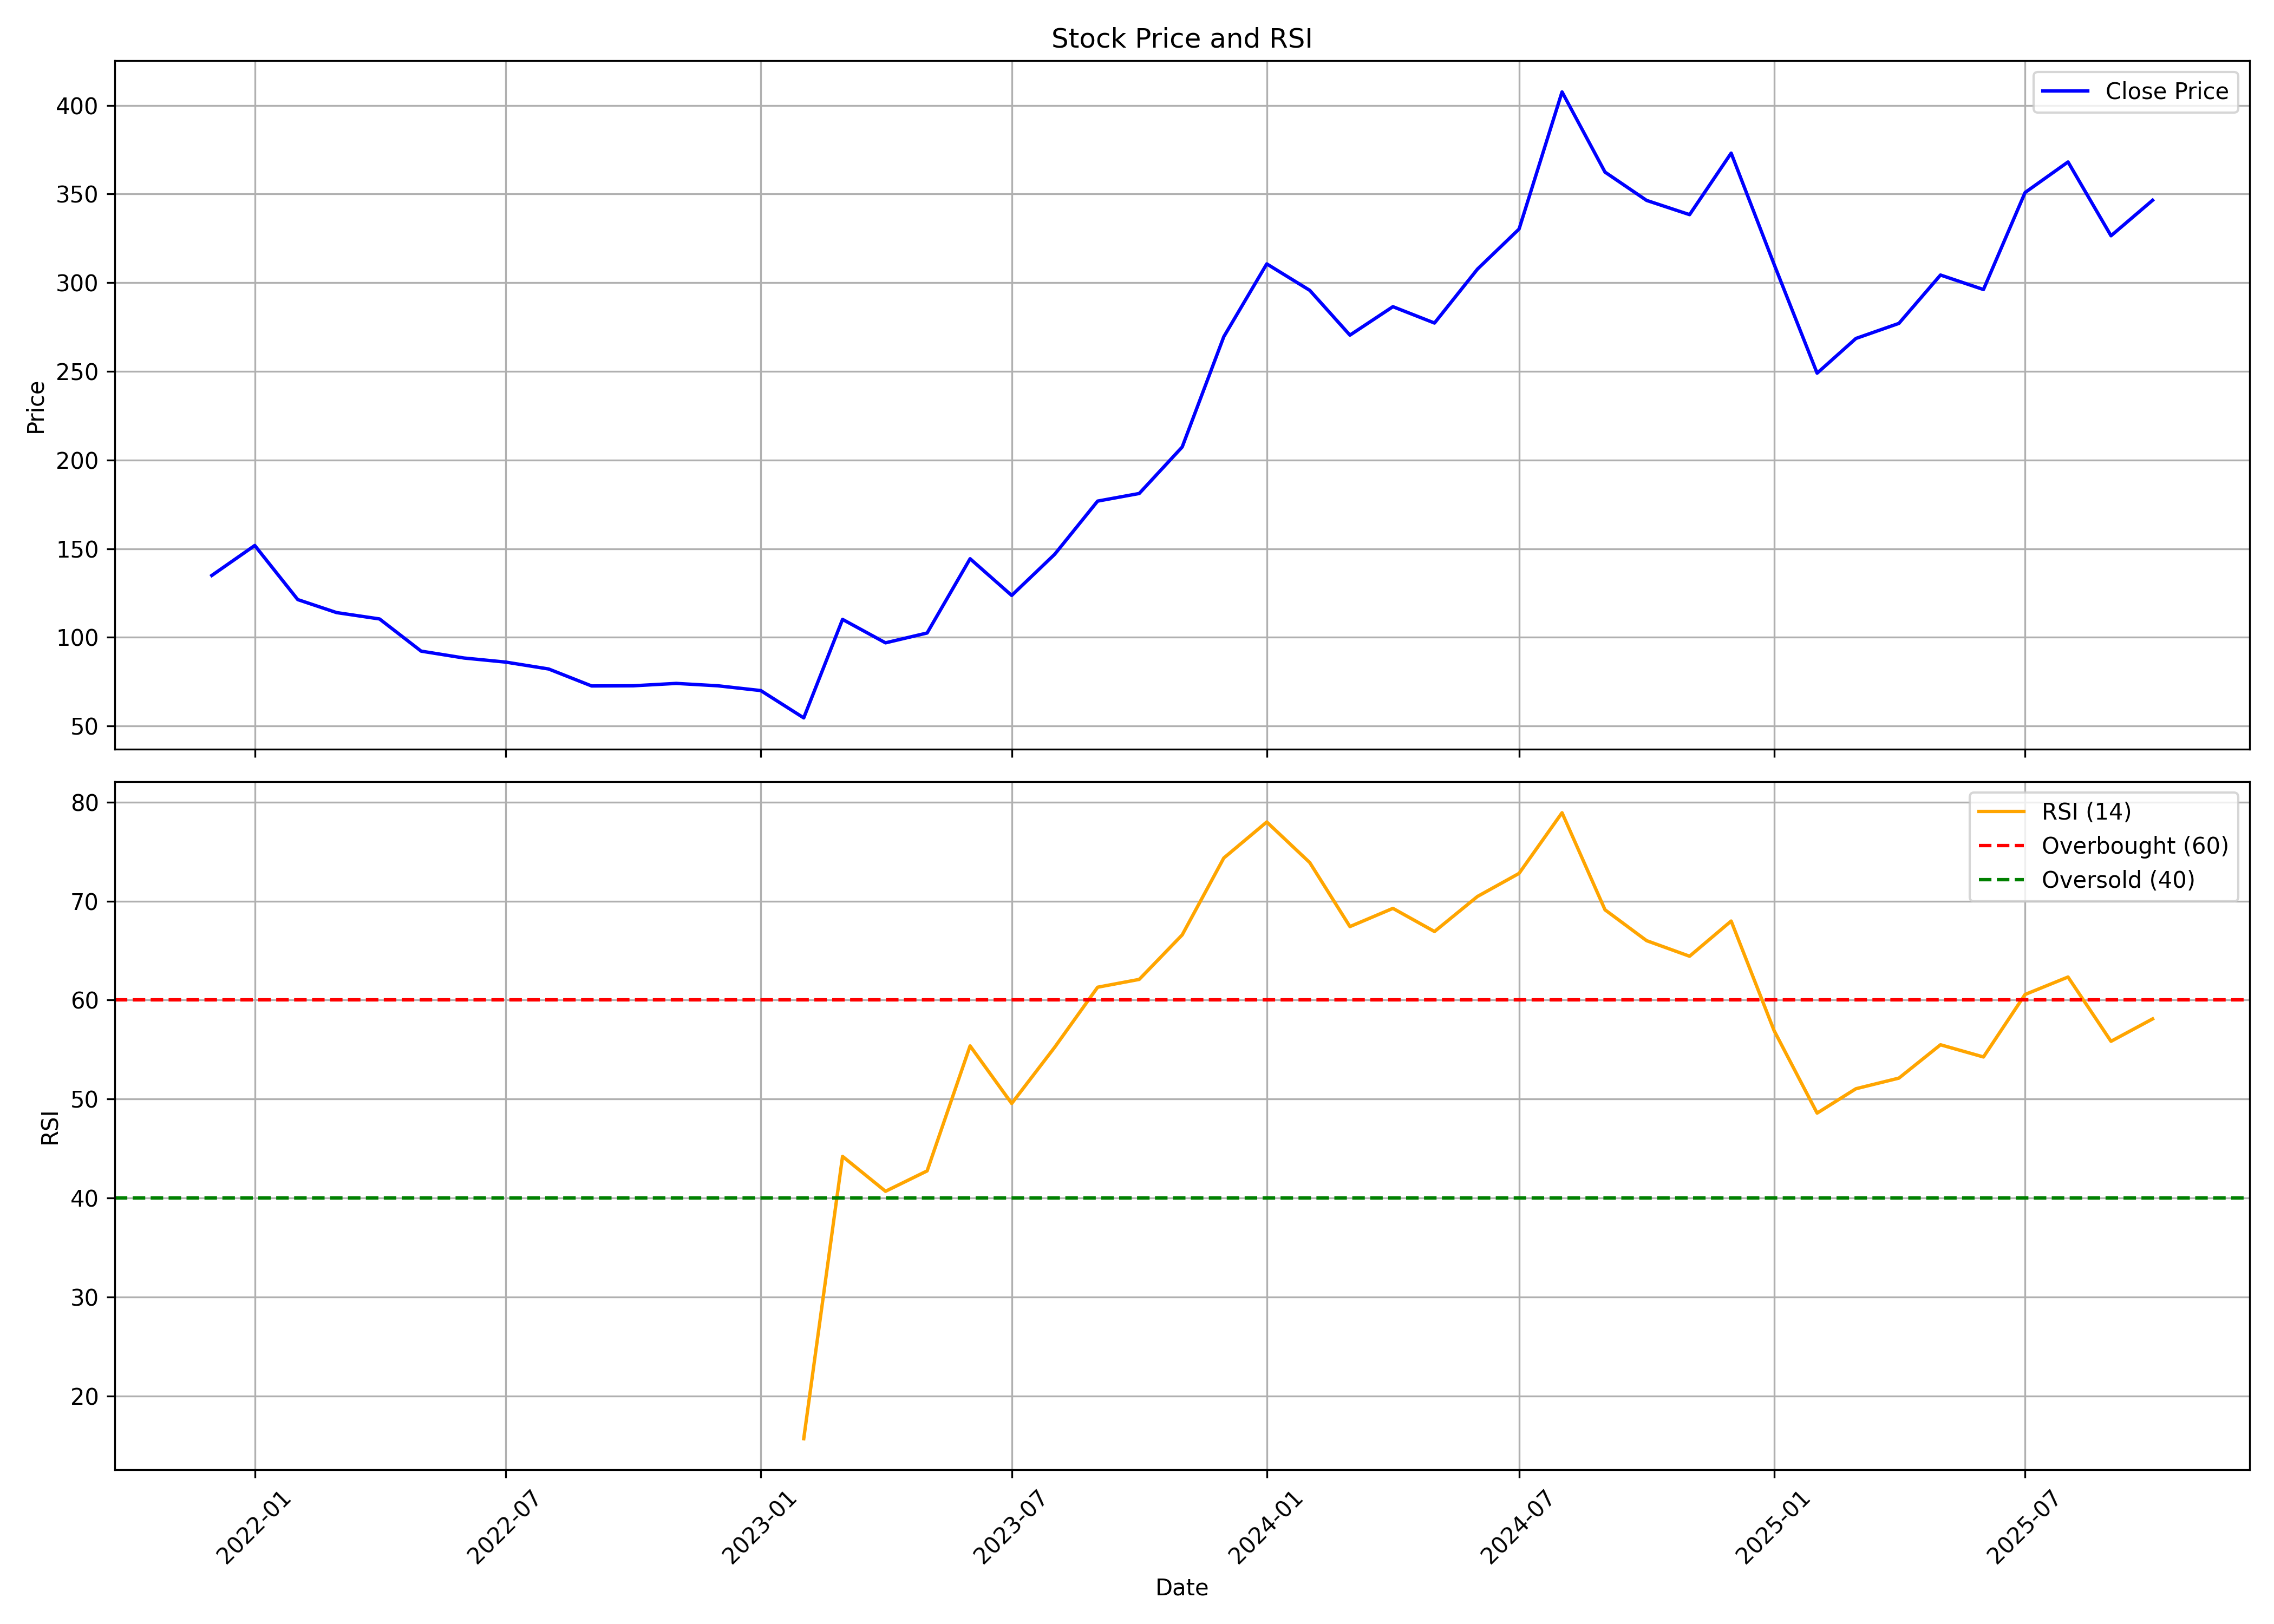

Data behind this chart, as committed beside it:
, date, symbol, open, high, low, close, volume, rsi
0, 2021-12-01, ASIANENE, 150.5, 152, 124.6, 134.9, 535231, 
1, 2022-01-01, ASIANENE, 138.1, 172.5, 135.2, 151.8, 3263150, 
2, 2022-02-01, ASIANENE, 152.9, 160.5, 108, 121.3, 1736782, 
3, 2022-03-01, ASIANENE, 121.3, 128.6, 109.5, 114, 2019816, 
4, 2022-04-01, ASIANENE, 115.6, 129.3, 109.7, 110.4, 1286544, 
5, 2022-05-01, ASIANENE, 108.2, 109.7, 82.32, 92.24, 1263477, 
6, 2022-06-01, ASIANENE, 93.58, 108.7, 78.78, 88.35, 2403256, 
7, 2022-07-01, ASIANENE, 86.9, 93.53, 82.27, 86.06, 592040, 
8, 2022-08-01, ASIANENE, 86.75, 91.74, 72.69, 82.17, 1950080, 
9, 2022-09-01, ASIANENE, 80.77, 88.75, 69.85, 72.59, 1687801, 
10, 2022-10-01, ASIANENE, 73.94, 85.56, 70.8, 72.69, 2852812, 
11, 2022-11-01, ASIANENE, 73.54, 79.42, 65.61, 74.04, 1634929, 
12, 2022-12-01, ASIANENE, 74.69, 84.56, 65.02, 72.69, 2184120, 
13, 2023-01-01, ASIANENE, 72.69, 74.79, 66.56, 70, 967466, 
14, 2023-02-01, ASIANENE, 70.65, 74.79, 52.35, 54.6, 975596, 15.68
15, 2023-03-01, ASIANENE, 55.39, 110.2, 51.35, 110.1, 9784385, 44.2
16, 2023-04-01, ASIANENE, 111.7, 115.5, 89.75, 96.93, 671705, 40.68
17, 2023-05-01, ASIANENE, 96.93, 106, 89.65, 102.5, 1124743, 42.74
18, 2023-06-01, ASIANENE, 104.5, 144.3, 102, 144.3, 2755291, 55.37
19, 2023-07-01, ASIANENE, 151.4, 151.4, 123.6, 123.6, 346270, 49.55
20, 2023-08-01, ASIANENE, 122.7, 151.6, 118.7, 146.8, 1314131, 55.23
21, 2023-09-01, ASIANENE, 144, 186.5, 140.6, 176.8, 1648225, 61.3
22, 2023-10-01, ASIANENE, 176.8, 207.9, 172.9, 181.1, 2466770, 62.09
23, 2023-11-01, ASIANENE, 183.5, 207.4, 168.1, 207.4, 1842130, 66.58
24, 2023-12-01, ASIANENE, 216.4, 296.2, 206.5, 269.5, 4667566, 74.35
25, 2024-01-01, ASIANENE, 264.6, 343.3, 257.2, 310.6, 1735260, 77.99
26, 2024-02-01, ASIANENE, 311.1, 335, 279.8, 295.7, 1315229, 73.89
27, 2024-03-01, ASIANENE, 295.2, 302.2, 229.6, 270.4, 1102302, 67.42
28, 2024-04-01, ASIANENE, 279.2, 304.4, 264.3, 286.5, 705443, 69.26
29, 2024-05-01, ASIANENE, 286.5, 330.8, 266, 277.3, 1916586, 66.92
30, 2024-06-01, ASIANENE, 287.6, 323.8, 247.5, 307.7, 3524315, 70.47
31, 2024-07-01, ASIANENE, 313.6, 366, 305.7, 330.3, 3158765, 72.8
32, 2024-08-01, ASIANENE, 335.2, 442.9, 280.2, 407.6, 8499665, 78.93
33, 2024-09-01, ASIANENE, 408.6, 435.3, 342.4, 362.4, 4191638, 69.12
34, 2024-10-01, ASIANENE, 362.9, 403.6, 309.2, 346.4, 1936458, 66
35, 2024-11-01, ASIANENE, 355.8, 374.8, 307.1, 338.4, 2413315, 64.43
36, 2024-12-01, ASIANENE, 339, 408.7, 326.1, 373.1, 6605286, 67.98
37, 2025-01-01, ASIANENE, 373.3, 416.8, 289.3, 310.3, 4713762, 56.9
38, 2025-02-01, ASIANENE, 310.3, 326.3, 219.8, 249, 2901858, 48.58
39, 2025-03-01, ASIANENE, 250.2, 309.1, 214.4, 268.6, 4413527, 51.04
40, 2025-04-01, ASIANENE, 275.2, 327.1, 239.1, 277.1, 1857558, 52.11
41, 2025-05-01, ASIANENE, 278.4, 345.8, 268.7, 304.3, 4366119, 55.48
42, 2025-06-01, ASIANENE, 308.1, 318.9, 289.3, 296.2, 2436279, 54.25
43, 2025-07-01, ASIANENE, 298, 355, 282.2, 350.9, 8398249, 60.56
44, 2025-08-01, ASIANENE, 353.9, 373.8, 319.3, 368.1, 6885245, 62.33
45, 2025-09-01, ASIANENE, 373.8, 390.5, 324.1, 326.5, 8763788, 55.83
46, 2025-10-01, ASIANENE, 328.2, 357.9, 325.0, 346.5, 1583385, 58.09
